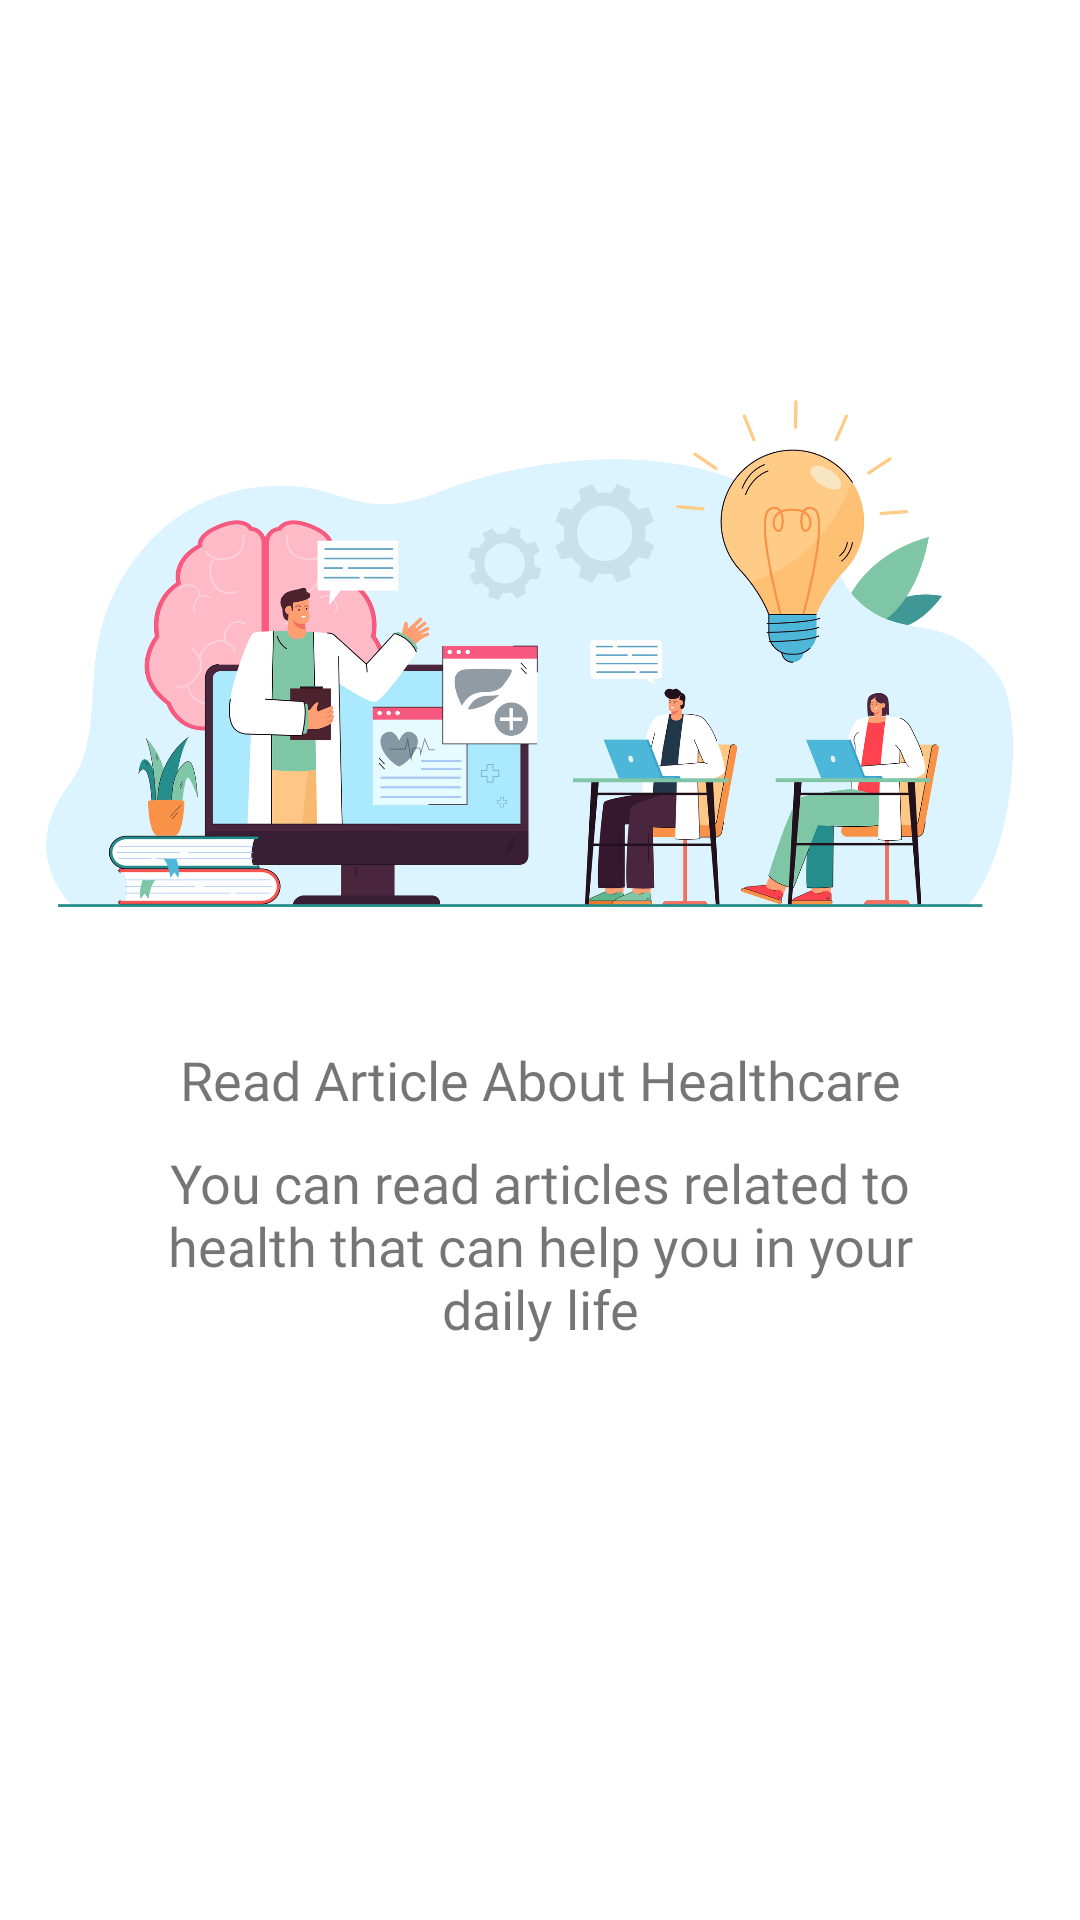

This screen was rendered from an Android layout file. Write that file and the resources it references.
<!-- AndroidManifest.xml: application theme Theme.Predixai -->
<!-- res/layout/third_onboarding.xml -->
<?xml version="1.0" encoding="utf-8"?>
<androidx.constraintlayout.widget.ConstraintLayout xmlns:android="http://schemas.android.com/apk/res/android"
    xmlns:app="http://schemas.android.com/apk/res-auto"
    android:layout_width="match_parent"
    android:layout_height="match_parent">

    <ImageView
        android:id="@+id/imageView"
        android:layout_width="350dp"
        android:layout_height="250dp"
        android:contentDescription="@string/poster_onboard"
        android:src="@drawable/third"
        app:layout_constraintBottom_toBottomOf="parent"
        app:layout_constraintEnd_toEndOf="parent"
        app:layout_constraintStart_toStartOf="parent"
        app:layout_constraintTop_toTopOf="parent"
        app:layout_constraintVertical_bias="0.25" />

    <TextView
        android:id="@+id/tv_onboard_title"
        android:layout_width="wrap_content"
        android:layout_height="wrap_content"
        android:fontFamily="@font/poppins_semi"
        android:text="@string/title_onboard_third"
        android:textSize="18sp"
        app:layout_constraintEnd_toEndOf="parent"
        app:layout_constraintStart_toStartOf="parent"
        app:layout_constraintTop_toBottomOf="@+id/imageView" />

    <TextView
        android:layout_width="0dp"
        android:layout_height="wrap_content"
        android:layout_marginTop="10dp"
        android:layout_marginStart="40dp"
        android:layout_marginEnd="40dp"
        android:textAlignment="center"
        android:text="@string/content_onboard_third"
        android:fontFamily="@font/poppins_regular"
        android:textSize="18sp"
        app:layout_constraintEnd_toEndOf="parent"
        app:layout_constraintStart_toStartOf="parent"
        app:layout_constraintTop_toBottomOf="@+id/tv_onboard_title" />


</androidx.constraintlayout.widget.ConstraintLayout>
<!-- resources referenced by this layout -->
<resources>
  <!-- drawable third: jpg bitmap (drawable, 550232 bytes) -->
  <string name="content_onboard_third">You can read articles related to health that can help you in your daily life</string>
  <string name="poster_onboard">Poster onboard</string>
  <string name="title_onboard_third">Read Article About Healthcare</string>
  <style name="Theme.Predixai" parent="Theme.MaterialComponents.DayNight.NoActionBar">
          
          <item name="colorPrimary">@color/primaryColor</item>
          <item name="colorPrimaryVariant">@color/primaryDark</item>
          <item name="colorOnPrimary">@color/white</item>
          
          <item name="colorSecondary">@color/teal_200</item>
          <item name="colorSecondaryVariant">@color/teal_700</item>
          <item name="colorOnSecondary">@color/black</item>
          
          <item name="android:statusBarColor" tools:targetApi="l">?attr/colorPrimaryVariant</item>
          
      </style>
  <color name="primaryColor">#424242</color>
  <color name="primaryDark">#1b1b1b</color>
  <color name="white">#FFFFFFFF</color>
  <color name="teal_200">#FF03DAC5</color>
  <color name="teal_700">#FF018786</color>
  <color name="black">#FF000000</color>
</resources>
